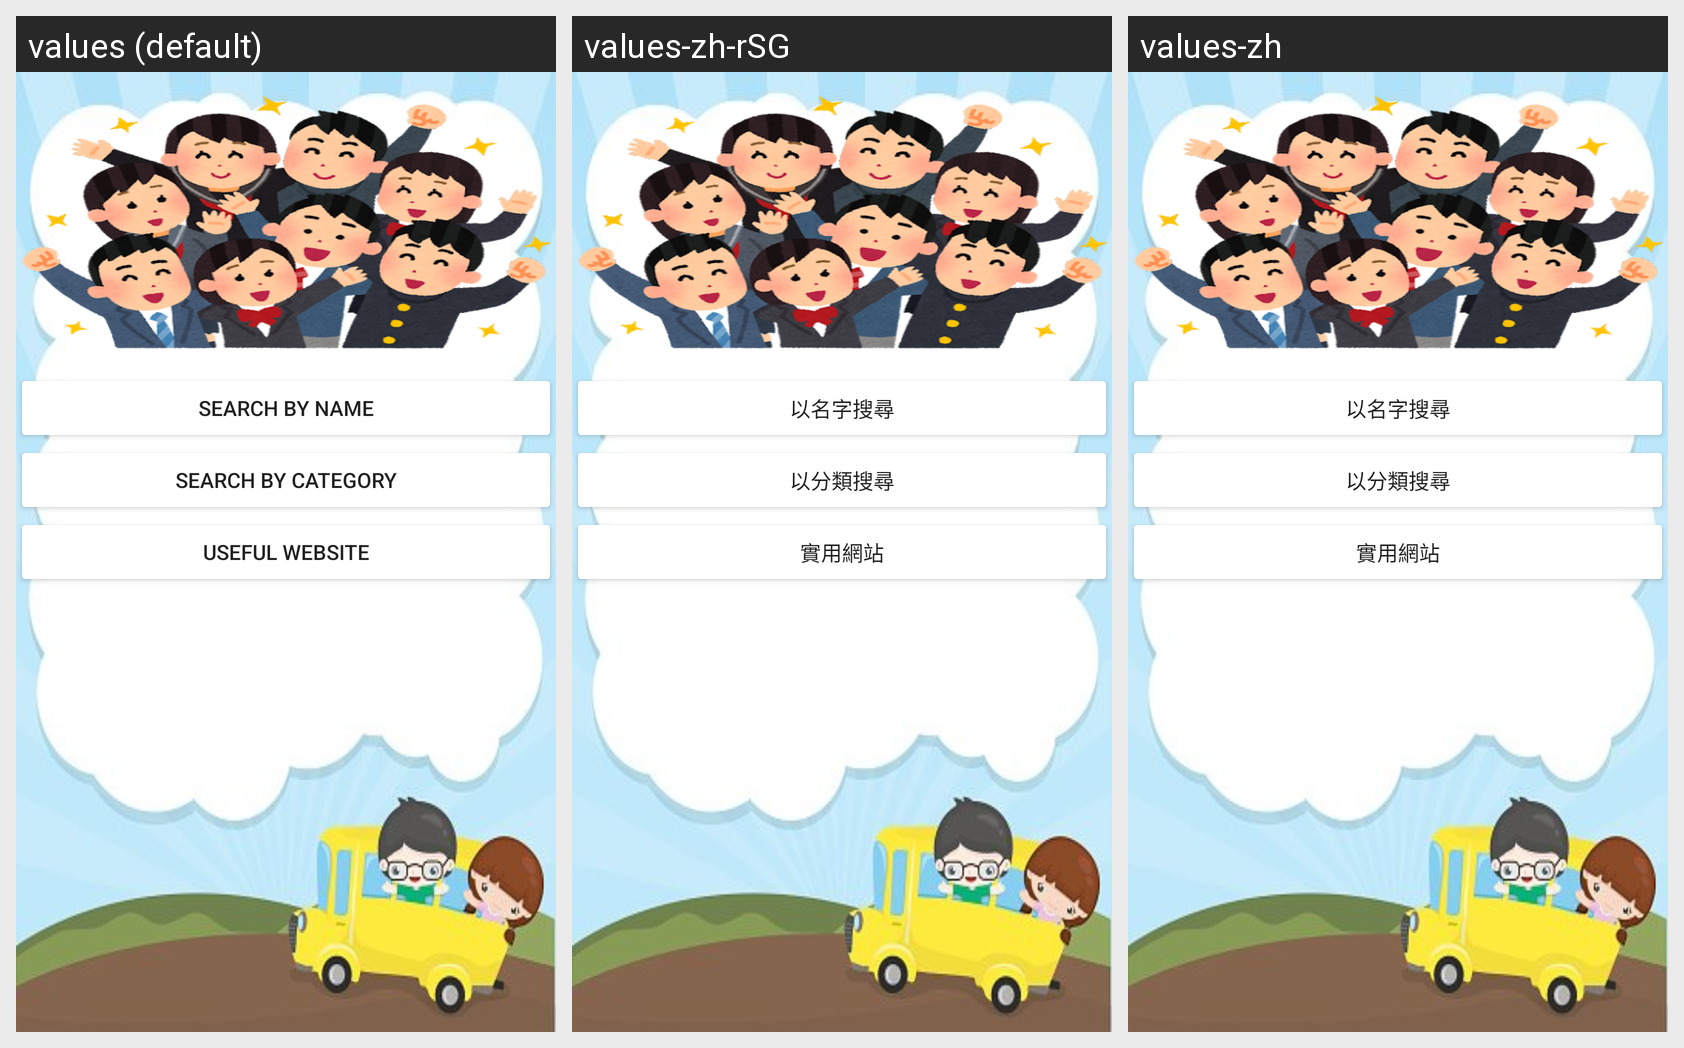

The Android screen below is rendered under several locales of the same app. Produce the string resources it draws, with the default and per-locale values.
Android screen res/layout/activity_main.xml rendered under 3 locales, left to right: values (default), values-zh-rSG, values-zh. Device: Nexus 5 (rendered at 1080×1920; each locale shown at half size, 540×960, under a caption strip naming it); theme Theme.Test.
Strings drawn on this screen, with the default value and each locale's value (text and hints the layout hard-codes appear in the picture but are not listed):

mainname
  values: Search by Name
  values-zh-rSG: 以名字搜尋
  values-zh: 以名字搜尋

maincat
  values: Search by Category
  values-zh-rSG: 以分類搜尋
  values-zh: 以分類搜尋

usefulweb
  values: Useful Website
  values-zh-rSG: 實用網站
  values-zh: 實用網站
